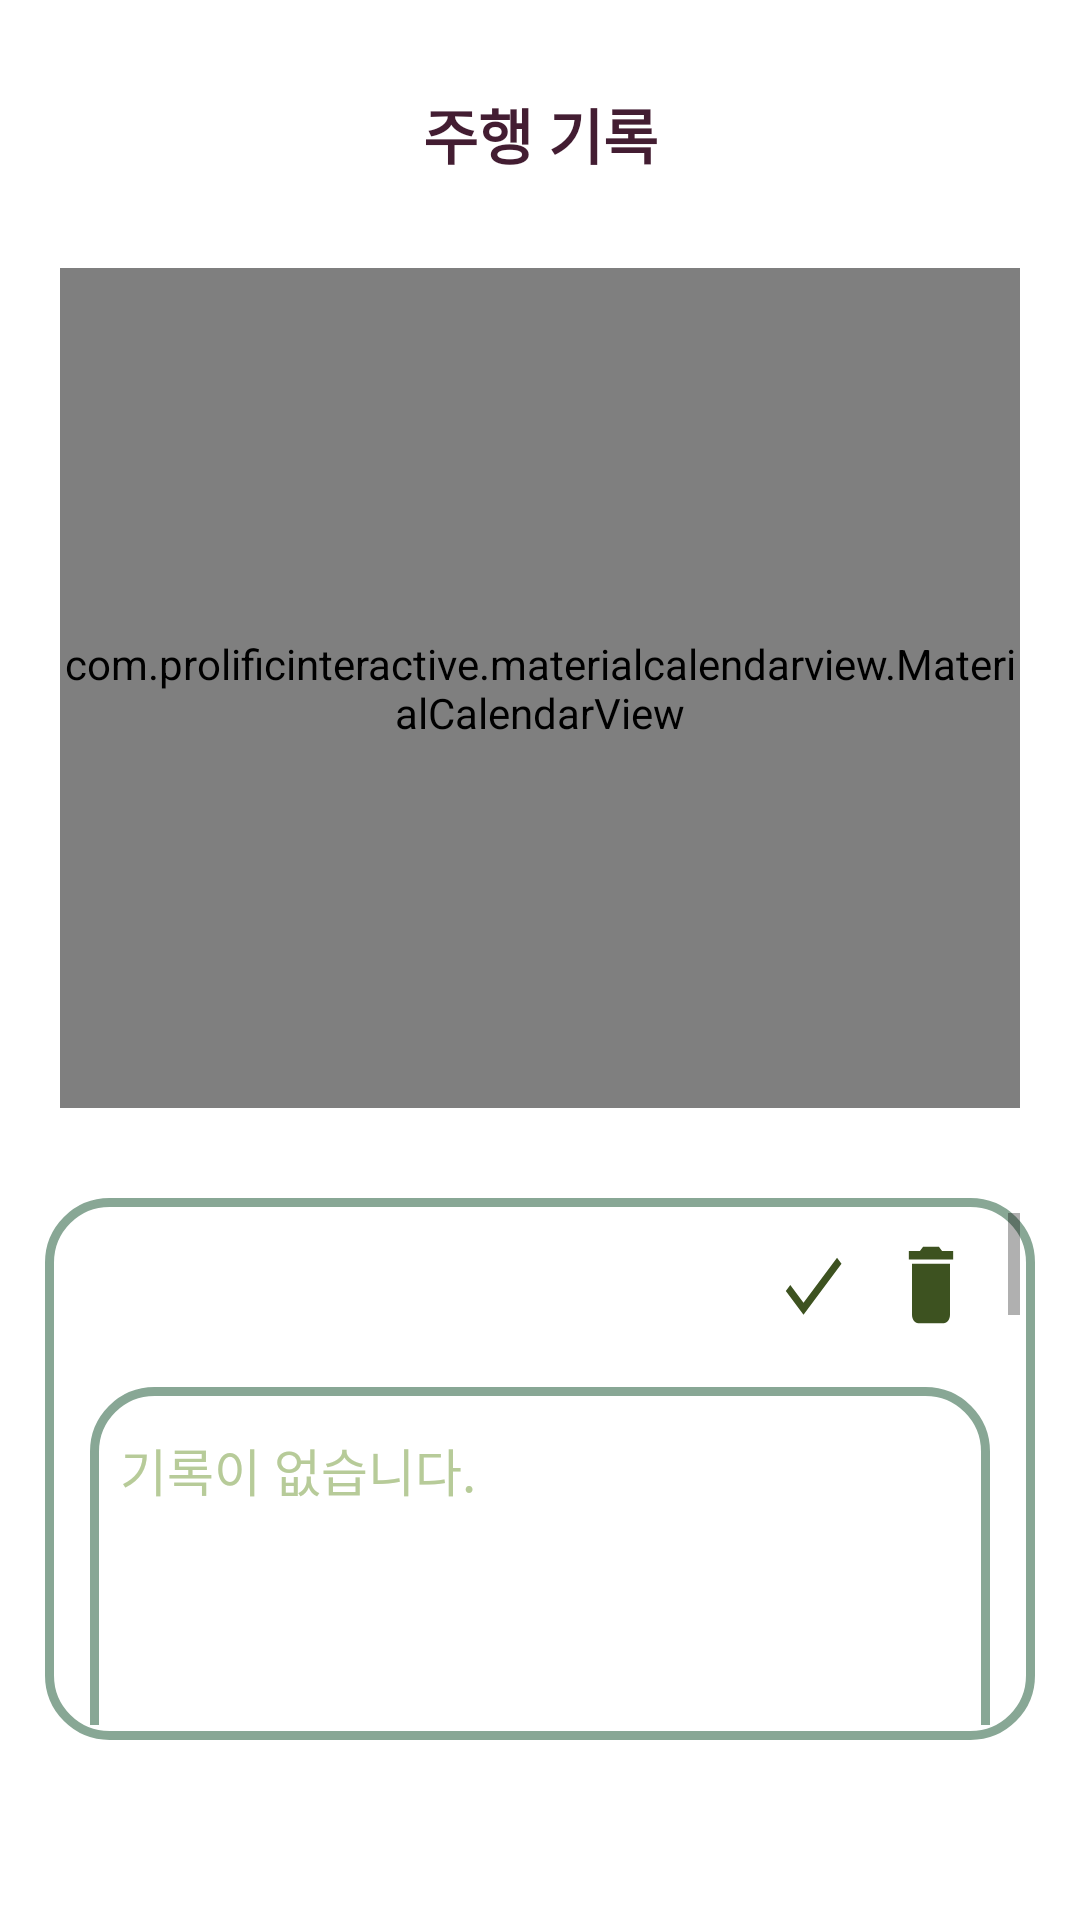

The Android layout XML behind this screen, and the referenced resources:
<!-- AndroidManifest.xml: application theme Theme.CBC_MAIN -->
<!-- res/layout/fragment_detail1.xml -->
<?xml version="1.0" encoding="utf-8"?>
<LinearLayout xmlns:android="http://schemas.android.com/apk/res/android"
    xmlns:app="http://schemas.android.com/apk/res-auto"
    xmlns:tools="http://schemas.android.com/tools"
    android:layout_width="match_parent"
    android:layout_height="match_parent"
    android:orientation="vertical"
    tools:context=".Detail.Detail1Fragment">

    <TextView
        android:id="@+id/textView"
        android:layout_width="match_parent"
        android:layout_height="wrap_content"
        android:layout_marginTop="30dp"
        android:textAlignment="center"
        android:textColor="#431D32"
        android:textStyle="bold"
        android:textSize="20sp"
        android:text="주행 기록" />

    <com.prolificinteractive.materialcalendarview.MaterialCalendarView
        android:id="@+id/calendarview"
        android:layout_width="match_parent"
        android:layout_height="280dp"
        android:layout_marginHorizontal="20dp"
        android:layout_marginVertical="30dp"
        android:layout_gravity="center_vertical"
        app:mcv_selectionColor="#b7cb99"
        app:mcv_showOtherDates="all"
        app:mcv_leftArrow="@drawable/circle_left"
        app:mcv_rightArrow="@drawable/circle_right"
        app:mcv_headerTextAppearance="@style/HeaderText"
        app:mcv_weekDayTextAppearance="@style/WeekText"
        app:mcv_tileSize="match_parent"
        app:mcv_tileWidth="45dp"
        />

    <ScrollView
        android:layout_width="match_parent"
        android:layout_height="wrap_content"
        android:layout_marginHorizontal="15dp"
        android:layout_marginBottom="60dp"
        android:padding="5dp"
        android:background="@drawable/memo_box">

        <LinearLayout
            android:layout_width="match_parent"
            android:layout_height="match_parent"
            android:orientation="vertical">

            <LinearLayout
                android:layout_width="match_parent"
                android:layout_height="match_parent">

            <TextView
                android:id="@+id/date"
                android:layout_width="0dp"
                android:layout_height="wrap_content"
                android:layout_weight="5.5"
                android:layout_marginLeft="15dp"
                android:layout_gravity="center_vertical"
                android:text=""
                android:textColor="#AEB5C3"
                android:textStyle="bold"
                android:fontFamily="@font/montserrat_bold"
                android:textSize="17sp" />

            <ImageButton
                android:id="@+id/save"
                android:layout_width="0dp"
                android:layout_height="wrap_content"
                android:layout_weight="1"
                android:layout_gravity="right"
                android:background="#00000000"
                android:padding="7dp"
                android:scaleType="fitXY"
                android:minHeight="48dp"
                android:minWidth="48dp"
                android:src="@drawable/ic_baseline_check_24" />

            <ImageButton
                android:id="@+id/delete"
                android:layout_width="0dp"
                android:layout_height="wrap_content"
                android:layout_weight="1"
                android:layout_gravity="right"
                android:layout_marginRight="10dp"
                android:background="#00000000"
                android:padding="7dp"
                android:scaleType="fitXY"
                android:minHeight="48dp"
                android:minWidth="48dp"
                android:src="@drawable/ic_baseline_delete_24" />

            </LinearLayout>

            <FrameLayout
                android:layout_width="match_parent"
                android:layout_height="wrap_content">

            <EditText
                android:id="@+id/editText"
                android:layout_width="match_parent"
                android:layout_height="200dp"
                android:background="@drawable/memo_box"
                android:ems="10"
                android:layout_margin="10dp"
                android:gravity="top|start"
                android:inputType="textMultiLine"
                android:lineSpacingExtra="10dp"
                android:textSize="17sp"
                android:textColor="@color/green1"
                android:fontFamily="@font/nanumsquare_regular"
                android:visibility="invisible" />

            <TextView
                android:id="@+id/TextView"
                android:layout_width="match_parent"
                android:layout_height="200dp"
                android:background="@drawable/memo_box"
                android:clickable="true"
                android:ems="10"
                android:layout_margin="10dp"
                android:textColor="@color/green1"
                android:textColorHint="@color/green1"
                android:hint="기록이 없습니다."
                android:lineSpacingExtra="10dp"
                android:onClick="onTextViewClicked"
                android:fontFamily="@font/nanumsquare_regular"
                android:textSize="17sp" />
            </FrameLayout>

            <FrameLayout
                android:layout_width="match_parent"
                android:layout_height="match_parent"
                android:layout_margin="10dp"
                android:background="@drawable/memo_box">

            <LinearLayout
                android:layout_width="match_parent"
                android:layout_height="match_parent"
                android:orientation="horizontal">

                <TextView
                    android:id="@+id/tvspeed"
                    android:layout_width="0dp"
                    android:layout_height="wrap_content"
                    android:layout_weight="1"
                    style="@style/DiaryRecord"
                    android:text="속도\n0km" />

                <TextView
                    android:id="@+id/tvtime"
                    android:layout_width="0dp"
                    android:layout_height="wrap_content"
                    android:layout_weight="1"
                    style="@style/DiaryRecord"
                    android:text="달린 시간\n00 : 00 : 00" />
            </LinearLayout>

            <LinearLayout
                android:layout_width="match_parent"
                android:layout_height="match_parent"
                android:layout_marginTop="50dp"
                android:orientation="horizontal">

                <TextView
                    android:id="@+id/tvdistance"
                    android:layout_width="0dp"
                    android:layout_height="wrap_content"
                    android:layout_weight="1"
                    style="@style/DiaryRecord"
                    android:text="달린 거리\n0m" />

                <TextView
                    android:id="@+id/tvkcal"
                    android:layout_width="0dp"
                    android:layout_height="wrap_content"
                    android:layout_weight="1"
                    style="@style/DiaryRecord"
                    android:text="칼로리\n0kcal" />
            </LinearLayout>

            </FrameLayout>

            <FrameLayout
                android:layout_width="match_parent"
                android:layout_height="500dp"
                android:layout_margin="10dp"
                android:background="@drawable/memo_box">

                <WebView
                    android:layout_width="match_parent"
                    android:layout_height="500dp"
                    />

                <TextView
                    android:id="@+id/tvshock"
                    android:layout_width="wrap_content"
                    android:layout_height="wrap_content"
                    android:textAlignment="textStart"
                    android:text="라이딩 기록\n\n오늘 라이딩 동안 충격 횟수는 1회 입니다."
                    style="@style/DiaryRecord"
                    android:textSize="15sp"
                    />

            </FrameLayout>


        </LinearLayout>

    </ScrollView>

</LinearLayout>
<!-- resources referenced by this layout -->
<resources>
  <color name="green1">#B7CB99</color>
  <!-- drawable circle_left: png bitmap (drawable-v24, 762 bytes) -->
  <!-- drawable circle_right: png bitmap (drawable-v24, 727 bytes) -->
  <!-- drawable ic_baseline_check_24 (drawable) -->
  <vector android:height="24dp" android:tint="#3D5220"
      android:viewportHeight="24" android:viewportWidth="24"
      android:width="24dp" xmlns:android="http://schemas.android.com/apk/res/android">
      <path android:fillColor="@android:color/white" android:pathData="M9,16.17L4.83,12l-1.42,1.41L9,19 21,7l-1.41,-1.41z"/>
  </vector>
  <!-- drawable ic_baseline_delete_24 (drawable) -->
  <vector android:height="24dp" android:tint="#3D5220"
      android:viewportHeight="24" android:viewportWidth="24"
      android:width="24dp" xmlns:android="http://schemas.android.com/apk/res/android">
      <path android:fillColor="@android:color/white" android:pathData="M6,19c0,1.1 0.9,2 2,2h8c1.1,0 2,-0.9 2,-2V7H6v12zM19,4h-3.5l-1,-1h-5l-1,1H5v2h14V4z"/>
  </vector>
  <!-- drawable memo_box (drawable) -->
  <?xml version="1.0" encoding="utf-8"?>
  <shape xmlns:android="http://schemas.android.com/apk/res/android">
  
      <padding
          android:bottom="10dp"
          android:left="10dp"
          android:right="10dp"
          android:top="15dp"
          />
      <corners
          android:radius="20dp"
          />
      <solid
          android:color="#FFFFFF"/>
      <stroke
          android:width="3dp"
          android:color="@color/green2"
          />
  
  </shape>
  <style name="DiaryRecord">
          <item name="android:textColor">@color/green2</item>
          <item name="android:textStyle">bold</item>
          <item name="android:textSize">15sp</item>
          <item name="android:textAlignment">center</item>
          <item name="fontFamily">@font/nanumsquare_regular</item>
      </style>
  <style name="HeaderText" parent="TextAppearance.MaterialCalendarWidget.Header">
          <item name="android:textColor">@color/green1</item>
          <item name="android:textStyle">bold</item>
          <item name="android:textSize">17sp</item>
          <item name="fontFamily">@font/nanumsquare_bold</item>
      </style>
  <style name="WeekText" parent="TextAppearance.MaterialCalendarWidget.WeekDay">
          <item name="android:textColor">#3D5220</item>
          <item name="fontFamily">@font/nanumsquare_bold</item>
      </style>
  <style name="Theme.CBC_MAIN" parent="Theme.MaterialComponents.DayNight.NoActionBar">
          
          <item name="colorPrimary">@color/white</item>
          <item name="colorPrimaryVariant">@color/green2</item>
          <item name="colorOnPrimary">@color/white</item>
          
          <item name="colorSecondary">@color/teal_200</item>
          <item name="colorSecondaryVariant">@color/teal_700</item>
          <item name="colorOnSecondary">@color/black</item>
          <item name="colorAccent">@color/j_yellow</item>
          
          <item name="android:statusBarColor" tools:targetApi="l">@color/green2</item>
      </style>
  <color name="green2">#88A795</color>
  <color name="white">#FFFFFFFF</color>
  <color name="teal_200">#FF03DAC5</color>
  <color name="teal_700">#FF018786</color>
  <color name="black">#FF000000</color>
  <color name="j_yellow">#E3CE75</color>
</resources>
